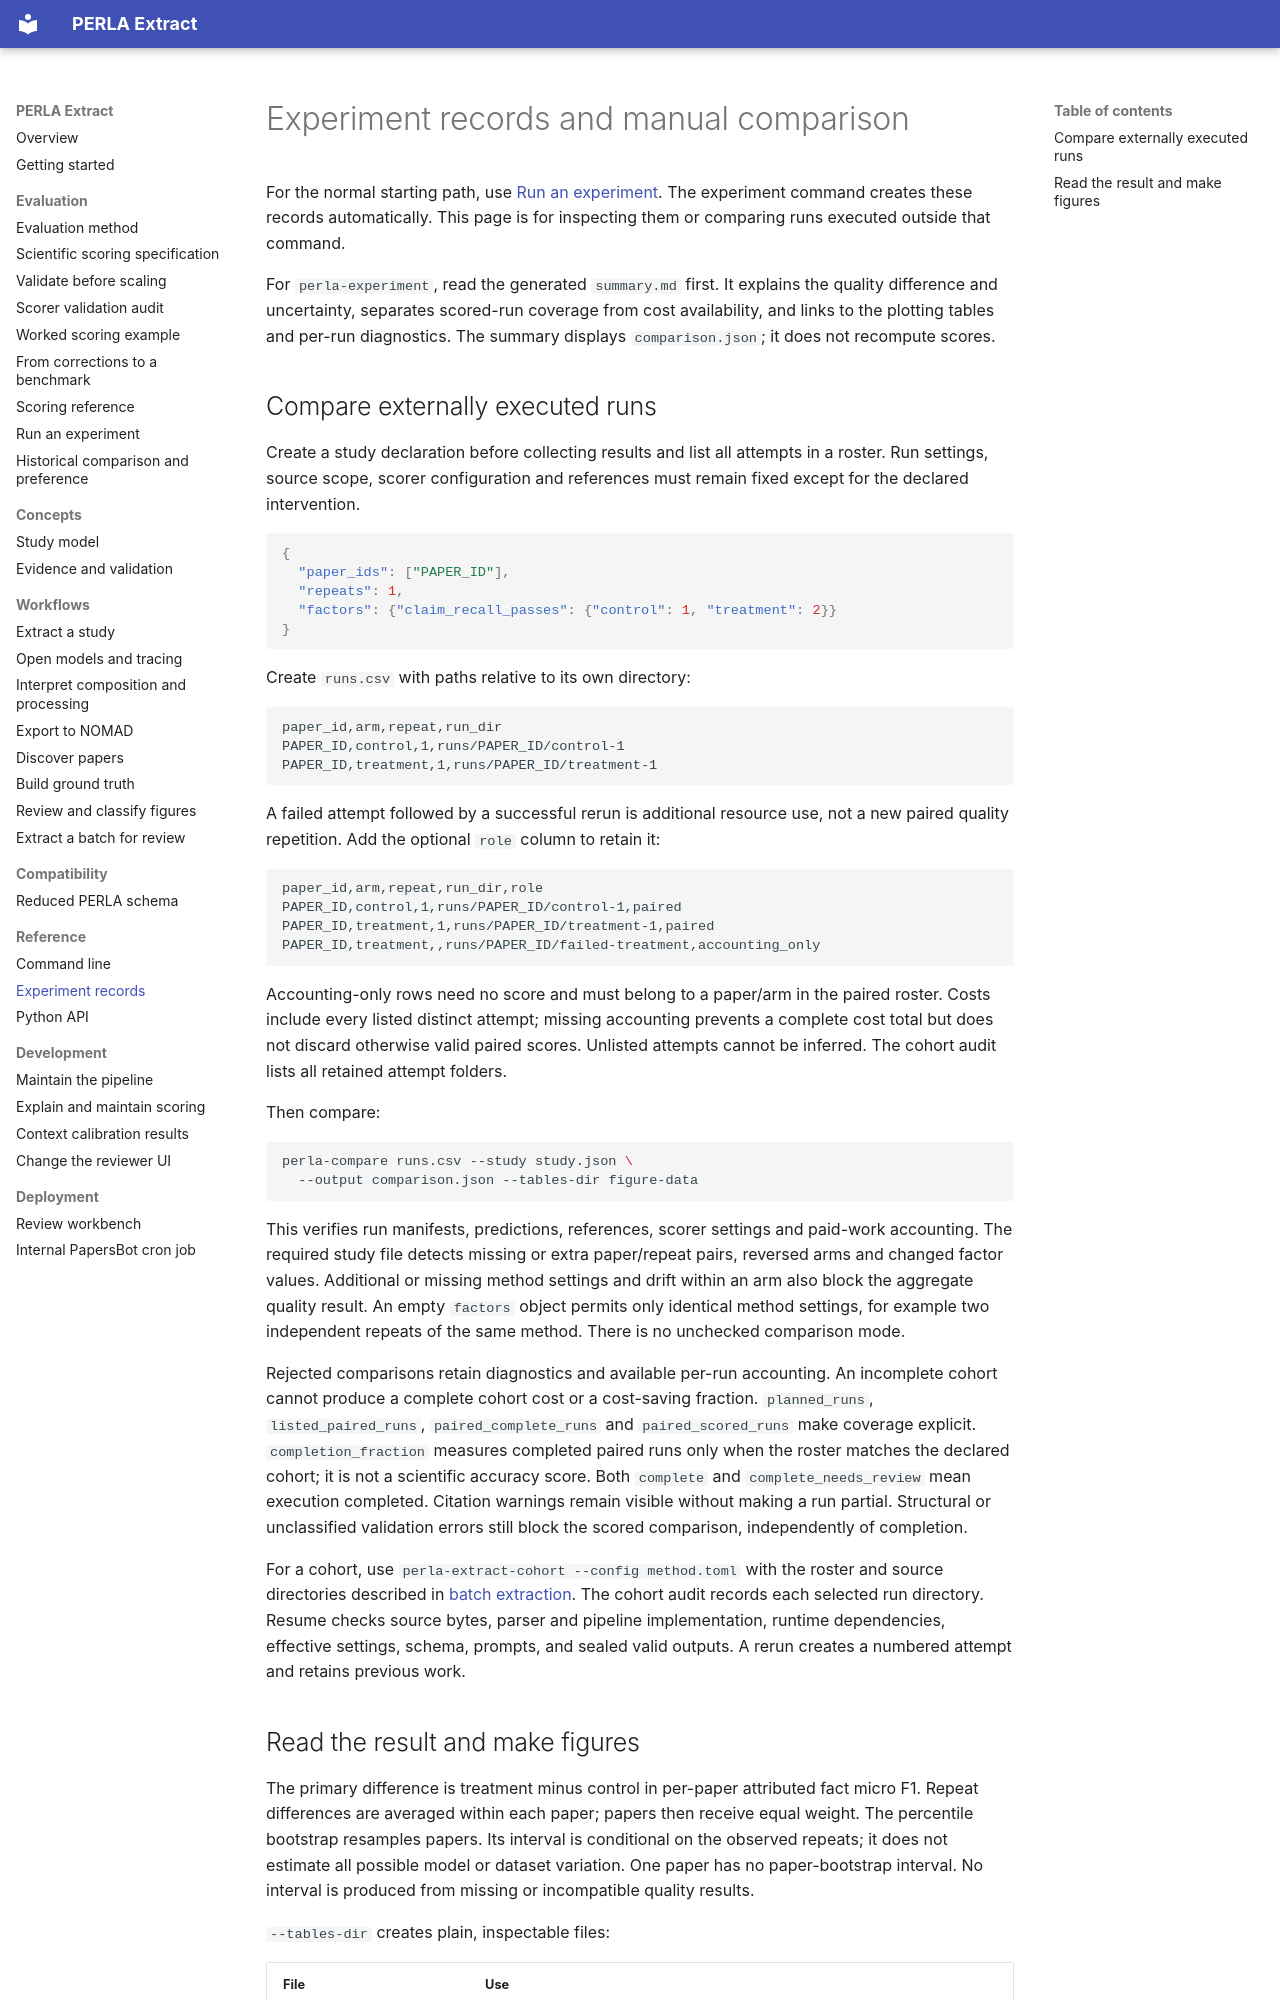

repository: lamalab-org/perla-extract · page: reference/experiment-artifacts/index.html · generator: mkdocs

# Experiment records and manual comparison

For the normal starting path, use [Run an experiment](../workflows/extraction-ablations.md). The experiment command creates these records automatically. This page is for inspecting them or comparing runs executed outside that command.

For `perla-experiment`, read the generated `summary.md` first. It explains the
quality difference and uncertainty, separates scored-run coverage from cost
availability, and links to the plotting tables and per-run diagnostics.
The summary displays `comparison.json`; it does not recompute scores.

## Compare externally executed runs

Create a study declaration before collecting results and list all attempts in a roster. Run settings, source scope, scorer configuration and references must remain fixed except for the declared intervention.

```json
{
  "paper_ids": ["PAPER_ID"],
  "repeats": 1,
  "factors": {"claim_recall_passes": {"control": 1, "treatment": 2}}
}
```

Create `runs.csv` with paths relative to its own directory:

```csv
paper_id,arm,repeat,run_dir
PAPER_ID,control,1,runs/PAPER_ID/control-1
PAPER_ID,treatment,1,runs/PAPER_ID/treatment-1
```

A failed attempt followed by a successful rerun is additional resource use, not a
new paired quality repetition. Add the optional `role` column to retain it:

```csv
paper_id,arm,repeat,run_dir,role
PAPER_ID,control,1,runs/PAPER_ID/control-1,paired
PAPER_ID,treatment,1,runs/PAPER_ID/treatment-1,paired
PAPER_ID,treatment,,runs/PAPER_ID/failed-treatment,accounting_only
```

Accounting-only rows need no score and must belong to a paper/arm in the paired
roster. Costs include every listed distinct attempt; missing accounting prevents a
complete cost total but does not discard otherwise valid paired scores. Unlisted
attempts cannot be inferred. The cohort audit lists all retained attempt folders.

Then compare:

```bash
perla-compare runs.csv --study study.json \
  --output comparison.json --tables-dir figure-data
```

This verifies run manifests, predictions, references, scorer settings and paid-work
accounting. The required study file detects missing or extra paper/repeat pairs,
reversed arms and changed factor values. Additional or missing method settings and
drift within an arm also block the aggregate quality result. An empty `factors`
object permits only identical method settings, for example two independent repeats
of the same method. There is no unchecked comparison mode.

Rejected comparisons retain diagnostics and available per-run accounting. An
incomplete cohort cannot produce a complete cohort cost or a cost-saving fraction.
`planned_runs`, `listed_paired_runs`, `paired_complete_runs` and `paired_scored_runs`
make coverage explicit. `completion_fraction` measures completed paired runs only
when the roster matches the declared cohort; it is not a scientific accuracy score.
Both `complete` and `complete_needs_review` mean execution completed. Citation
warnings remain visible without making a run partial. Structural or unclassified
validation errors still block the scored comparison, independently of completion.

For a cohort, use `perla-extract-cohort --config method.toml` with the roster and
source directories described in [batch extraction](../workflows/quality-first-ground-truth.md).
The cohort audit records each selected run directory. Resume checks source bytes,
parser and pipeline implementation, runtime dependencies, effective settings, schema, prompts, and
sealed valid outputs. A rerun creates a numbered attempt and retains previous work.
